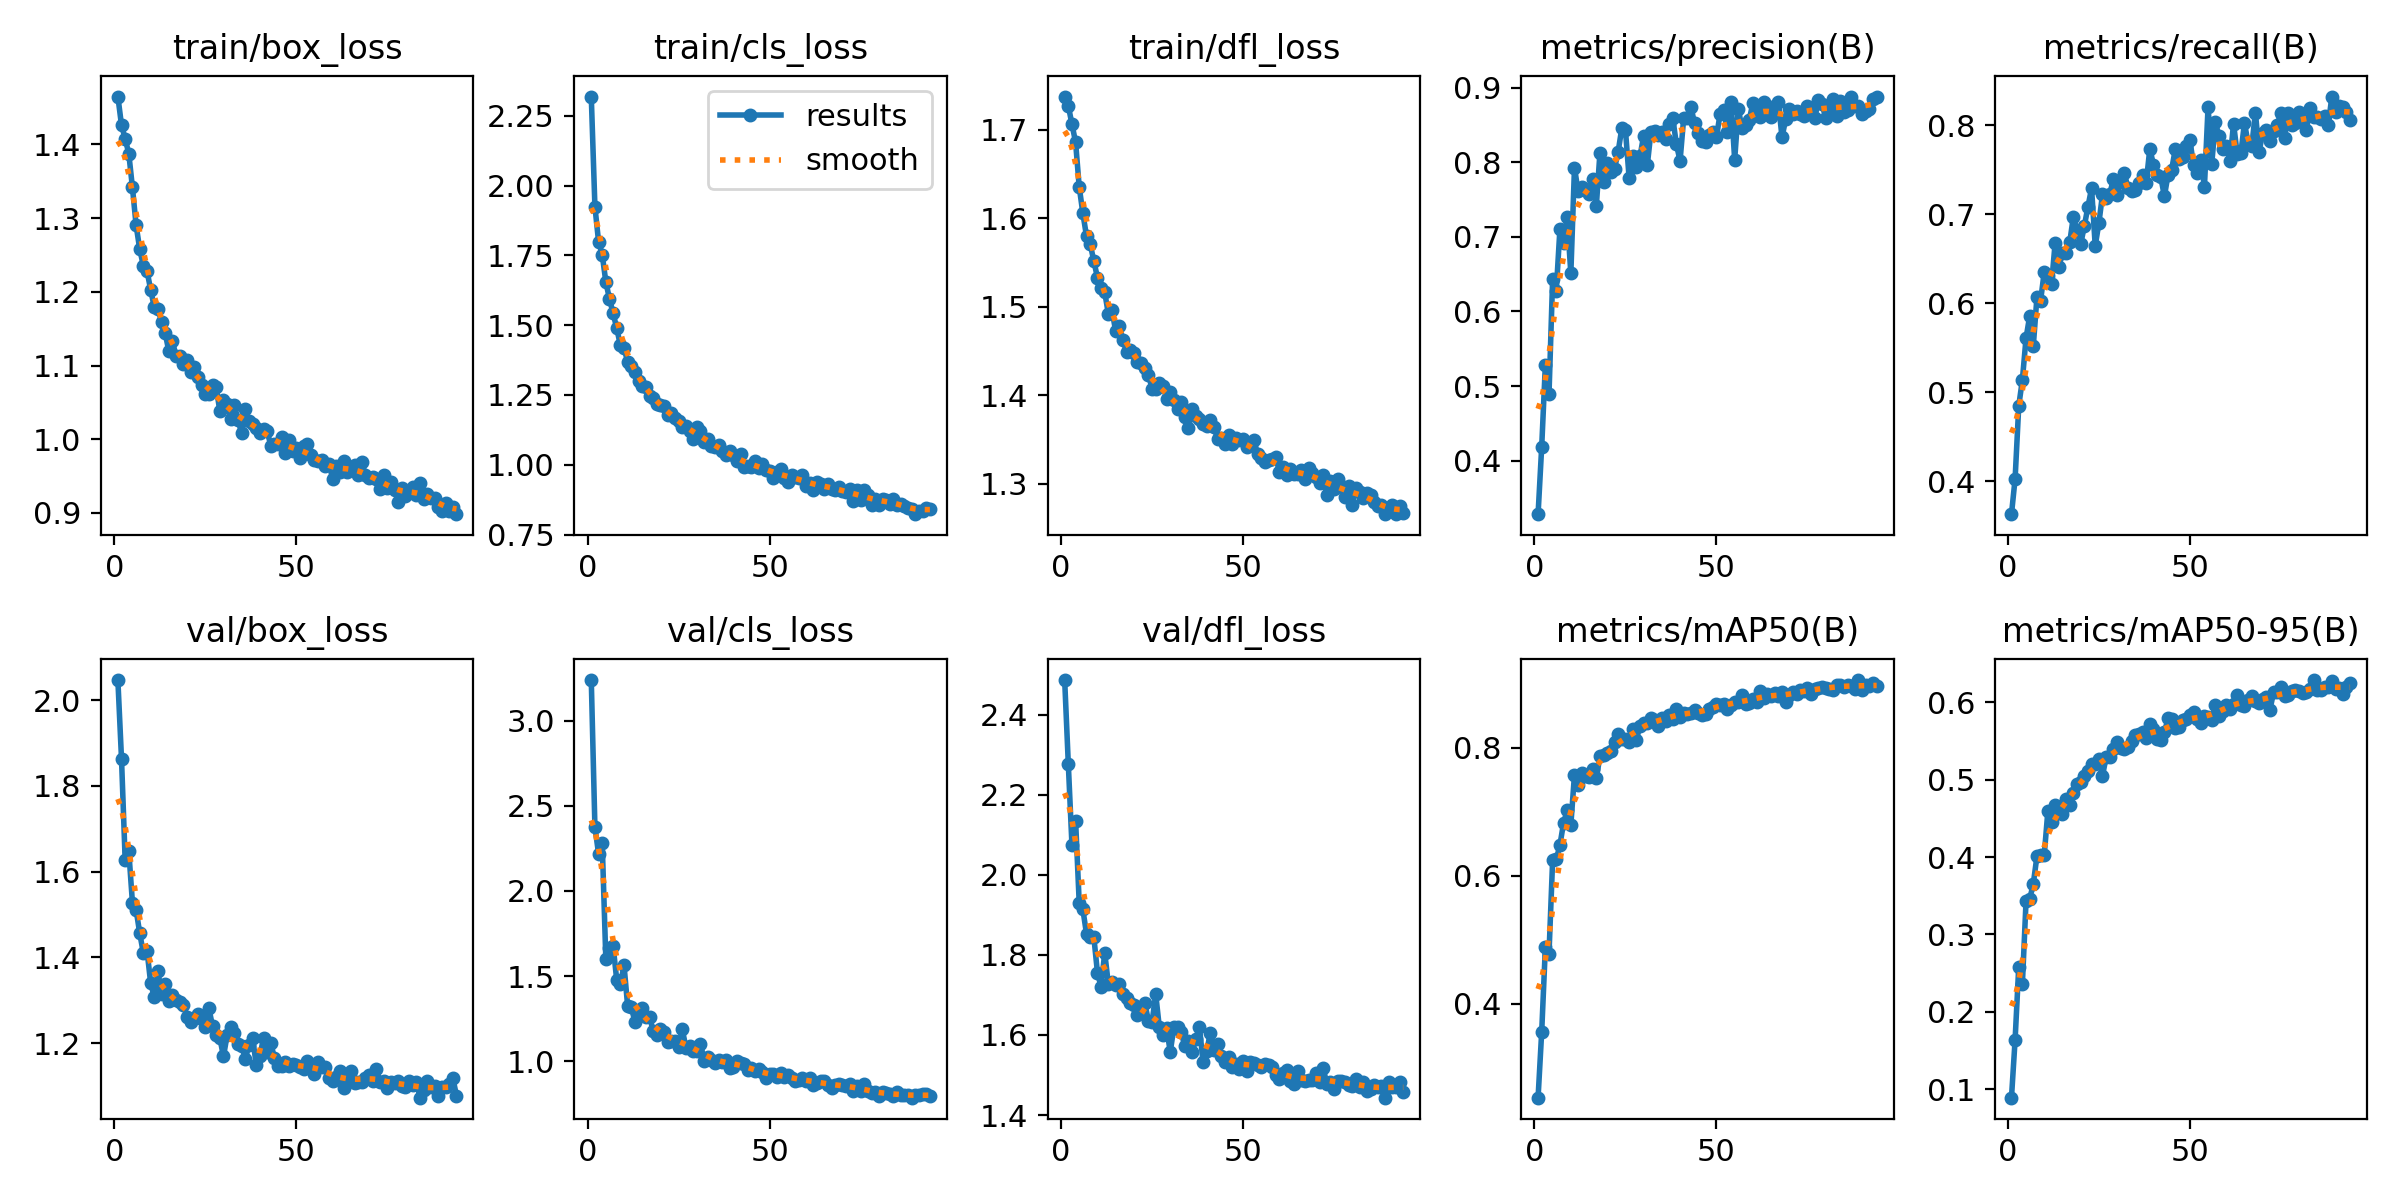

Source data for this figure (header and first rows):
epoch, time, train/box_loss, train/cls_loss, train/dfl_loss, metrics/precision(B), metrics/recall(B), metrics/mAP50(B), metrics/mAP50-95(B), val/box_loss, val/cls_loss, val/dfl_loss, lr/pg0, lr/pg1, lr/pg2
1, 115.1, 1.465, 2.319, 1.737, 0.3284, 0.3628, 0.2532, 0.08924, 2.047, 3.237, 2.486, 0.0003318, 0.0003318, 0.06715
2, 211.5, 1.426, 1.925, 1.727, 0.419, 0.4027, 0.3566, 0.1643, 1.863, 2.375, 2.276, 0.000664, 0.000664, 0.03415
3, 301.1, 1.408, 1.8, 1.706, 0.5285, 0.4846, 0.4883, 0.2586, 1.628, 2.219, 2.074, 0.0009949, 0.0009949, 0.001145
4, 391.1, 1.387, 1.753, 1.686, 0.4889, 0.514, 0.4785, 0.2366, 1.647, 2.282, 2.135, 0.0009946, 0.0009946, 0.0009946
5, 483.6, 1.342, 1.655, 1.635, 0.6435, 0.5606, 0.6246, 0.3429, 1.527, 1.598, 1.929, 0.0009928, 0.0009928, 0.0009928
6, 578.3, 1.291, 1.594, 1.605, 0.6275, 0.5855, 0.6255, 0.3454, 1.511, 1.667, 1.913, 0.000991, 0.000991, 0.000991
7, 677.1, 1.258, 1.542, 1.579, 0.7104, 0.5522, 0.648, 0.3657, 1.456, 1.677, 1.852, 0.0009892, 0.0009892, 0.0009892
8, 775.5, 1.235, 1.489, 1.571, 0.6919, 0.6069, 0.6827, 0.4012, 1.41, 1.475, 1.846, 0.0009874, 0.0009874, 0.0009874
9, 876.9, 1.228, 1.428, 1.552, 0.7261, 0.6029, 0.7022, 0.4032, 1.416, 1.453, 1.845, 0.0009856, 0.0009856, 0.0009856
10, 985.4, 1.203, 1.42, 1.533, 0.6509, 0.6351, 0.6797, 0.4028, 1.341, 1.563, 1.756, 0.0009838, 0.0009838, 0.0009838
11, 1095, 1.179, 1.367, 1.521, 0.7928, 0.63, 0.7581, 0.4595, 1.307, 1.322, 1.72, 0.000982, 0.000982, 0.000982
12, 1202, 1.177, 1.355, 1.516, 0.7607, 0.6211, 0.7417, 0.4457, 1.367, 1.319, 1.806, 0.0009802, 0.0009802, 0.0009802
13, 1306, 1.159, 1.332, 1.492, 0.7666, 0.6681, 0.7614, 0.4672, 1.314, 1.23, 1.727, 0.0009784, 0.0009784, 0.0009784
14, 1413, 1.144, 1.299, 1.496, 0.7631, 0.6408, 0.7554, 0.4646, 1.338, 1.279, 1.732, 0.0009766, 0.0009766, 0.0009766
15, 1521, 1.119, 1.281, 1.472, 0.7578, 0.6566, 0.7547, 0.4552, 1.299, 1.315, 1.724, 0.0009748, 0.0009748, 0.0009748
16, 1628, 1.133, 1.278, 1.478, 0.7776, 0.6561, 0.7667, 0.4748, 1.313, 1.259, 1.727, 0.000973, 0.000973, 0.000973
17, 1739, 1.112, 1.246, 1.463, 0.7416, 0.6684, 0.7527, 0.4673, 1.3, 1.262, 1.702, 0.0009712, 0.0009712, 0.0009712
18, 1850, 1.113, 1.239, 1.449, 0.8128, 0.6972, 0.7869, 0.483, 1.296, 1.179, 1.693, 0.0009694, 0.0009694, 0.0009694
19, 1974, 1.103, 1.217, 1.451, 0.7737, 0.6812, 0.7889, 0.4943, 1.289, 1.154, 1.68, 0.0009676, 0.0009676, 0.0009676
20, 2095, 1.107, 1.215, 1.448, 0.7993, 0.666, 0.7913, 0.4967, 1.262, 1.188, 1.674, 0.0009658, 0.0009658, 0.0009658
21, 2215, 1.091, 1.209, 1.437, 0.7874, 0.6865, 0.7951, 0.5041, 1.248, 1.174, 1.65, 0.000964, 0.000964, 0.000964
22, 2320, 1.098, 1.177, 1.436, 0.7913, 0.7083, 0.8084, 0.5105, 1.258, 1.113, 1.659, 0.0009622, 0.0009622, 0.0009622
23, 2424, 1.085, 1.186, 1.431, 0.8142, 0.7292, 0.8215, 0.5195, 1.267, 1.122, 1.68, 0.0009604, 0.0009604, 0.0009604
24, 2529, 1.074, 1.167, 1.423, 0.8455, 0.6645, 0.8137, 0.5203, 1.257, 1.118, 1.635, 0.0009586, 0.0009586, 0.0009586
25, 2622, 1.062, 1.157, 1.407, 0.843, 0.6897, 0.8138, 0.5266, 1.238, 1.084, 1.632, 0.0009568, 0.0009568, 0.0009568
26, 2714, 1.062, 1.134, 1.407, 0.7794, 0.7221, 0.8087, 0.5049, 1.281, 1.188, 1.702, 0.000955, 0.000955, 0.000955
27, 2804, 1.073, 1.137, 1.414, 0.808, 0.7185, 0.8291, 0.529, 1.239, 1.08, 1.619, 0.0009532, 0.0009532, 0.0009532
28, 2895, 1.071, 1.122, 1.411, 0.7932, 0.7228, 0.8129, 0.5293, 1.219, 1.092, 1.601, 0.0009514, 0.0009514, 0.0009514
29, 2986, 1.038, 1.092, 1.396, 0.808, 0.7395, 0.8346, 0.5392, 1.212, 1.06, 1.617, 0.0009496, 0.0009496, 0.0009496
30, 3080, 1.053, 1.134, 1.403, 0.8356, 0.722, 0.8395, 0.5492, 1.169, 1.062, 1.558, 0.0009478, 0.0009478, 0.0009478
31, 3185, 1.048, 1.12, 1.395, 0.7961, 0.7361, 0.8393, 0.5403, 1.218, 1.101, 1.619, 0.000946, 0.000946, 0.000946
32, 3294, 1.028, 1.082, 1.384, 0.8404, 0.7464, 0.8462, 0.5389, 1.238, 1.004, 1.621, 0.0009442, 0.0009442, 0.0009442
33, 3401, 1.046, 1.091, 1.393, 0.8417, 0.7292, 0.8428, 0.5422, 1.222, 1.028, 1.606, 0.0009424, 0.0009424, 0.0009424
34, 3510, 1.026, 1.066, 1.375, 0.8361, 0.7262, 0.8342, 0.5496, 1.197, 1.007, 1.573, 0.0009406, 0.0009406, 0.0009406
35, 3621, 1.008, 1.064, 1.363, 0.8401, 0.7275, 0.8461, 0.5578, 1.194, 0.9913, 1.585, 0.0009388, 0.0009388, 0.0009388
36, 3732, 1.042, 1.071, 1.384, 0.8307, 0.7352, 0.8415, 0.5592, 1.162, 1.01, 1.557, 0.000937, 0.000937, 0.000937
37, 3839, 1.024, 1.049, 1.376, 0.8511, 0.7437, 0.8516, 0.5609, 1.196, 0.9967, 1.589, 0.0009352, 0.0009352, 0.0009352
38, 3943, 1.021, 1.034, 1.373, 0.8589, 0.7353, 0.8455, 0.5532, 1.213, 1.006, 1.621, 0.0009334, 0.0009334, 0.0009334
39, 4055, 1.015, 1.049, 1.367, 0.8239, 0.7735, 0.8608, 0.5723, 1.149, 0.9639, 1.533, 0.0009316, 0.0009316, 0.0009316
40, 4162, 1.008, 1.036, 1.365, 0.8018, 0.7556, 0.8488, 0.5655, 1.169, 0.9697, 1.559, 0.0009298, 0.0009298, 0.0009298
41, 4269, 1.014, 1.014, 1.372, 0.8595, 0.7444, 0.8537, 0.5528, 1.212, 1.004, 1.606, 0.000928, 0.000928, 0.000928
42, 4379, 1.012, 1.038, 1.364, 0.859, 0.7419, 0.8533, 0.5515, 1.178, 0.9898, 1.562, 0.0009262, 0.0009262, 0.0009262
43, 4485, 0.9911, 0.9919, 1.351, 0.8734, 0.7202, 0.8542, 0.5611, 1.201, 0.9868, 1.578, 0.0009244, 0.0009244, 0.0009244
44, 4583, 0.9929, 0.9943, 1.352, 0.8519, 0.7443, 0.8586, 0.5789, 1.164, 0.9472, 1.548, 0.0009226, 0.0009226, 0.0009226
45, 4671, 0.9938, 0.9933, 1.345, 0.8386, 0.7502, 0.855, 0.5782, 1.146, 0.9586, 1.532, 0.0009208, 0.0009208, 0.0009208
46, 4759, 1.003, 1.012, 1.355, 0.8281, 0.7732, 0.8516, 0.5669, 1.147, 0.943, 1.545, 0.000919, 0.000919, 0.000919
47, 4846, 0.9809, 0.9896, 1.345, 0.8268, 0.7623, 0.8537, 0.5675, 1.156, 0.9532, 1.52, 0.0009172, 0.0009172, 0.0009172
48, 4936, 0.999, 1.001, 1.352, 0.8363, 0.7643, 0.8611, 0.5771, 1.146, 0.9349, 1.528, 0.0009154, 0.0009154, 0.0009154
49, 5028, 0.9836, 0.9812, 1.349, 0.8401, 0.7765, 0.8643, 0.5789, 1.151, 0.9049, 1.515, 0.0009136, 0.0009136, 0.0009136
50, 5121, 0.9885, 0.9768, 1.351, 0.8338, 0.7834, 0.8691, 0.5834, 1.149, 0.9266, 1.536, 0.0009118, 0.0009118, 0.0009118
51, 5213, 0.9748, 0.9529, 1.341, 0.8649, 0.7554, 0.8677, 0.587, 1.144, 0.9237, 1.511, 0.00091, 0.00091, 0.00091
52, 5311, 0.991, 0.9744, 1.344, 0.8697, 0.7469, 0.8688, 0.5782, 1.139, 0.9075, 1.532, 0.0009082, 0.0009082, 0.0009082
53, 5404, 0.993, 0.9846, 1.349, 0.8402, 0.7607, 0.8601, 0.5734, 1.157, 0.9325, 1.531, 0.0009064, 0.0009064, 0.0009064
54, 5499, 0.9788, 0.9516, 1.333, 0.8807, 0.7308, 0.8668, 0.5825, 1.143, 0.9098, 1.525, 0.0009046, 0.0009046, 0.0009046
55, 5596, 0.972, 0.9379, 1.329, 0.8033, 0.8209, 0.8723, 0.5809, 1.127, 0.922, 1.521, 0.0009028, 0.0009028, 0.0009028
56, 5688, 0.9701, 0.9632, 1.324, 0.8718, 0.7565, 0.8722, 0.5767, 1.156, 0.9, 1.527, 0.000901, 0.000901, 0.000901
57, 5779, 0.9724, 0.9547, 1.327, 0.8452, 0.8032, 0.8827, 0.5963, 1.144, 0.8863, 1.526, 0.0008992, 0.0008992, 0.0008992
58, 5870, 0.963, 0.9521, 1.328, 0.8499, 0.788, 0.8684, 0.5821, 1.144, 0.8905, 1.52, 0.0008974, 0.0008974, 0.0008974
59, 5959, 0.9669, 0.9632, 1.33, 0.8569, 0.7731, 0.8696, 0.5887, 1.118, 0.9005, 1.499, 0.0008956, 0.0008956, 0.0008956
60, 6045, 0.9459, 0.9227, 1.313, 0.8791, 0.777, 0.8765, 0.5959, 1.113, 0.8857, 1.49, 0.0008938, 0.0008938, 0.0008938
... 34 more rows
